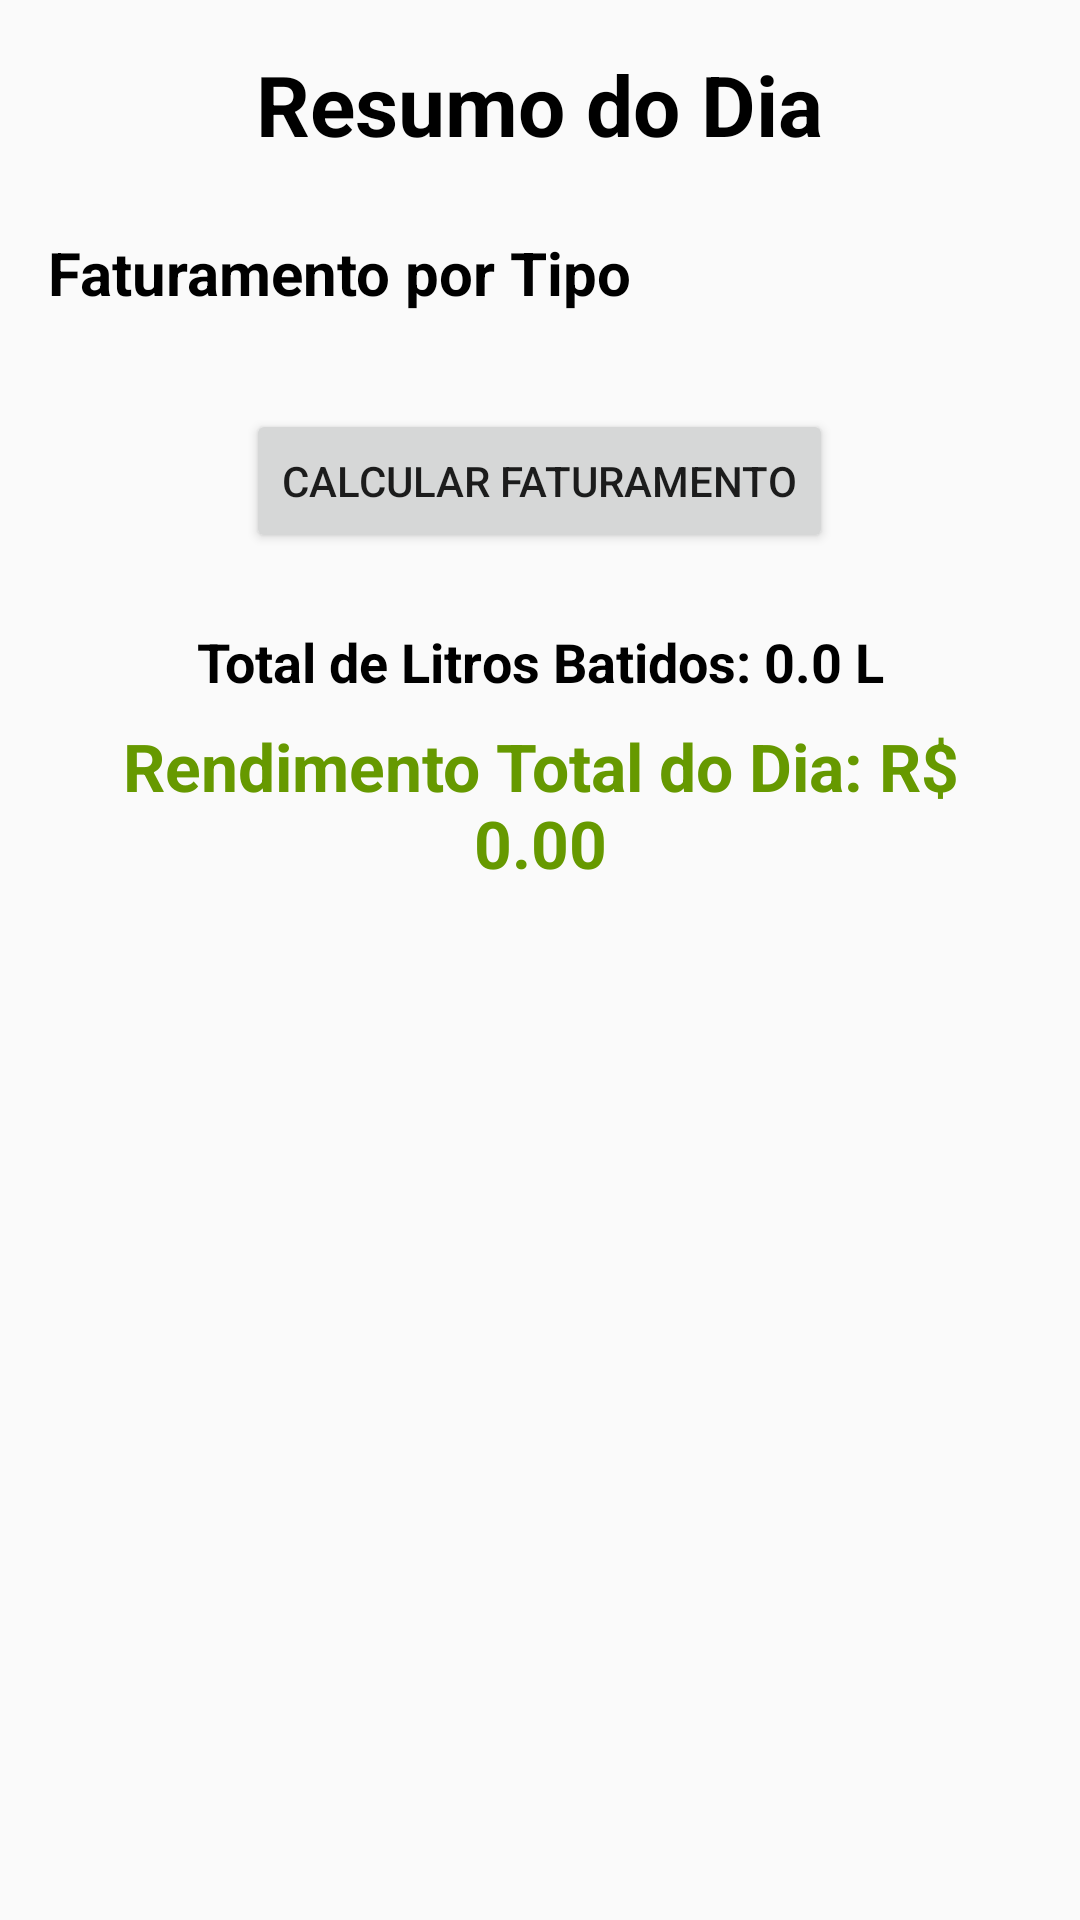

The Android layout XML behind this screen, and the referenced resources:
<!-- AndroidManifest.xml: application theme Theme.JN -->
<!-- res/layout/activity_summary.xml -->
<?xml version="1.0" encoding="utf-8"?>
<ScrollView xmlns:android="http://schemas.android.com/apk/res/android"
    xmlns:tools="http://schemas.android.com/tools"
    android:layout_width="match_parent"
    android:layout_height="match_parent"
    android:fitsSystemWindows="true">

    <LinearLayout
        android:layout_width="match_parent"
        android:layout_height="wrap_content"
        android:orientation="vertical"
        android:padding="16dp"
        tools:context=".SummaryActivity">

        <TextView
            android:layout_width="wrap_content"
            android:layout_height="wrap_content"
            android:layout_gravity="center_horizontal"
            android:layout_marginBottom="24dp"
            android:text="Resumo do Dia"
            android:textColor="@color/black"
            android:textSize="28sp"
            android:textStyle="bold" />

        <TextView
            android:layout_width="wrap_content"
            android:layout_height="wrap_content"
            android:layout_marginBottom="8dp"
            android:text="Faturamento por Tipo"
            android:textStyle="bold"
            android:textColor="@color/black"
            android:textSize="20sp" />

        <LinearLayout
            android:id="@+id/layoutRevenueCalculator"
            android:layout_width="match_parent"
            android:layout_height="wrap_content"
            android:orientation="vertical"
            android:layout_marginBottom="24dp"/>

        <Button
            android:id="@+id/buttonCalculate"
            android:layout_width="wrap_content"
            android:layout_height="wrap_content"
            android:layout_gravity="center_horizontal"
            android:layout_marginBottom="24dp"
            android:hapticFeedbackEnabled="true"
            android:text="Calcular Faturamento" />

        <TextView
            android:id="@+id/textViewTotalLiters"
            android:layout_width="match_parent"
            android:layout_height="wrap_content"
            android:layout_marginBottom="8dp"
            android:gravity="center"
            android:text="Total de Litros Batidos: 0.0 L"
            android:textColor="@color/black"
            android:textStyle="bold"
            android:textSize="18sp" />

        <TextView
            android:id="@+id/textViewTotalRevenue"
            android:layout_width="match_parent"
            android:layout_height="wrap_content"
            android:text="Rendimento Total do Dia: R$ 0.00"
            android:textSize="22sp"
            android:textStyle="bold"
            android:textColor="@android:color/holo_green_dark"
            android:gravity="center"/>

    </LinearLayout>
</ScrollView>
<!-- resources referenced by this layout -->
<resources>
  <style name="Theme.JN" parent="Theme.AppCompat.Light.NoActionBar" />
  <!-- not gathered from this repository: default colours our renderer supplied (Android Studio template values) -->
  <color name="black">#FF000000</color>
</resources>
